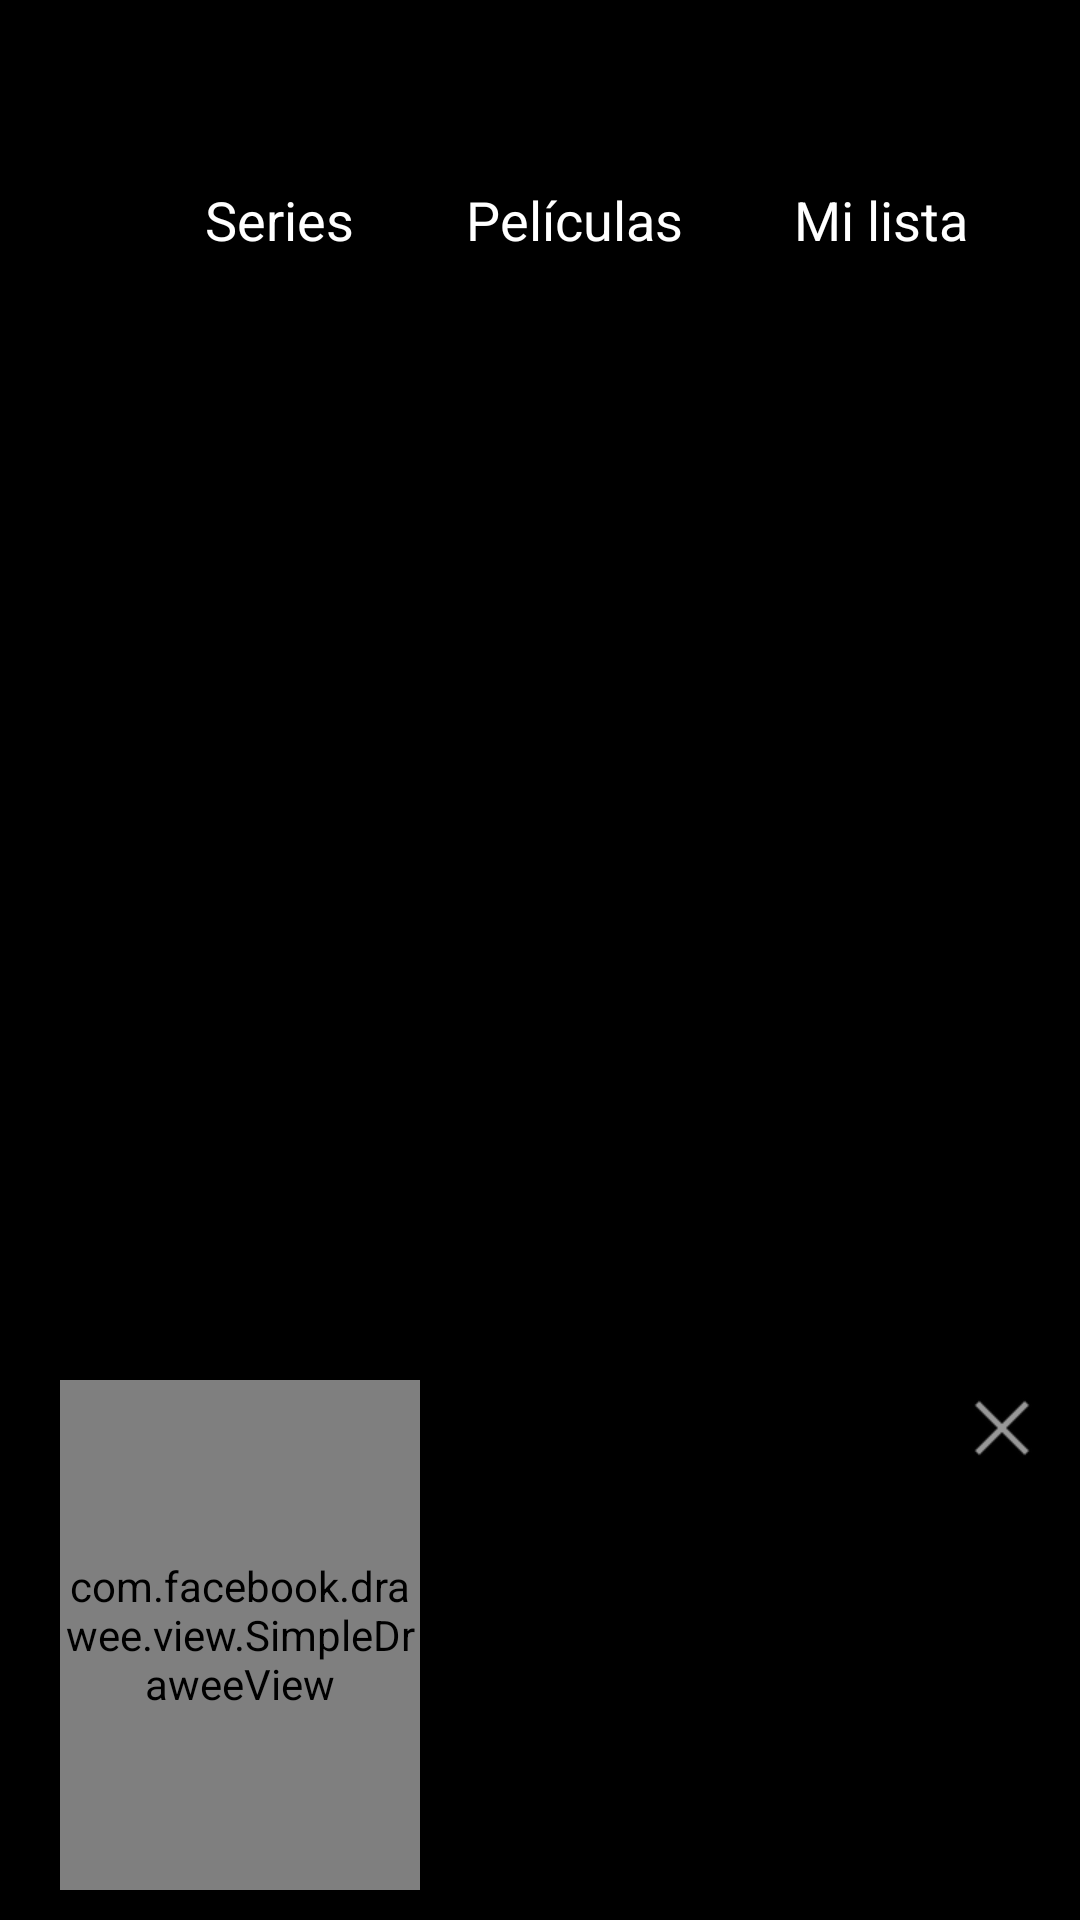

Write the Android layout XML for this screen, with the resource values it uses.
<!-- AndroidManifest.xml: application theme AppTheme -->
<!-- res/layout/activity_home.xml -->
<?xml version="1.0" encoding="utf-8"?>
<androidx.constraintlayout.widget.ConstraintLayout xmlns:android="http://schemas.android.com/apk/res/android"
    xmlns:app="http://schemas.android.com/apk/res-auto"
    xmlns:tools="http://schemas.android.com/tools"
    android:id="@+id/coordinatorLayout"
    android:layout_width="match_parent"
    android:layout_height="match_parent">

    <androidx.core.widget.NestedScrollView
        android:id="@+id/clHomePage"
        android:layout_width="match_parent"
        android:layout_height="match_parent"
        android:background="@color/backgroundApp"
        android:fillViewport="true"
        app:layout_behavior="@string/appbar_scrolling_view_behavior"
        tools:context=".view.home.HomeActivity">

        <androidx.coordinatorlayout.widget.CoordinatorLayout
            android:layout_width="match_parent"
            android:layout_height="wrap_content">

            <FrameLayout
                android:id="@+id/fg1"
                android:layout_width="match_parent"
                android:layout_height="match_parent"
                android:layout_marginBottom="50dp" />

            <include
                android:id="@+id/clToolbar"
                layout="@layout/toolbar" />
        </androidx.coordinatorlayout.widget.CoordinatorLayout>
    </androidx.core.widget.NestedScrollView>

    <include
        android:id="@+id/clBottomSheet"
        layout="@layout/view_bottom_sheet_details" />
</androidx.constraintlayout.widget.ConstraintLayout>
<!-- res/layout/toolbar.xml (included above) -->
<?xml version="1.0" encoding="utf-8"?>
<androidx.appcompat.widget.Toolbar xmlns:android="http://schemas.android.com/apk/res/android"
    xmlns:app="http://schemas.android.com/apk/res-auto"
    android:layout_width="match_parent"
    android:layout_height="?attr/actionBarSize"
    android:layout_marginTop="45dp">

    <androidx.constraintlayout.widget.ConstraintLayout
        android:layout_width="match_parent"
        android:layout_height="match_parent">

        <ImageView
            android:id="@+id/ivLogoNetflix"
            android:layout_width="wrap_content"
            android:layout_height="wrap_content"
            android:layout_marginStart="15dp"
            android:src="@drawable/ic_logo_netflix"
            app:layout_constraintBottom_toBottomOf="parent"
            app:layout_constraintStart_toStartOf="parent"
            app:layout_constraintTop_toTopOf="parent" />

        <TextView
            android:id="@+id/tvShows"
            android:layout_width="wrap_content"
            android:layout_height="wrap_content"
            android:text="@string/tvShows"
            android:textColor="@android:color/white"
            android:textSize="18sp"
            app:layout_constraintBottom_toBottomOf="@+id/ivLogoNetflix"
            app:layout_constraintEnd_toStartOf="@+id/tvMovies"
            app:layout_constraintStart_toEndOf="@+id/ivLogoNetflix"
            app:layout_constraintTop_toTopOf="@+id/ivLogoNetflix" />

        <TextView
            android:id="@+id/tvMovies"
            android:layout_width="wrap_content"
            android:layout_height="wrap_content"
            android:text="@string/movies"
            android:textColor="@android:color/white"
            android:textSize="18sp"
            app:layout_constraintBottom_toBottomOf="@+id/ivLogoNetflix"
            app:layout_constraintEnd_toStartOf="@+id/tvMyList"
            app:layout_constraintStart_toEndOf="@+id/tvShows"
            app:layout_constraintTop_toTopOf="@+id/ivLogoNetflix" />

        <TextView
            android:id="@+id/tvMyList"
            android:layout_width="wrap_content"
            android:layout_height="wrap_content"
            android:text="@string/myList"
            android:textColor="@android:color/white"
            android:textSize="18sp"
            app:layout_constraintBottom_toBottomOf="@+id/ivLogoNetflix"
            app:layout_constraintEnd_toEndOf="parent"
            app:layout_constraintStart_toEndOf="@+id/tvMovies"
            app:layout_constraintTop_toTopOf="@+id/ivLogoNetflix" />
    </androidx.constraintlayout.widget.ConstraintLayout>
</androidx.appcompat.widget.Toolbar>
<!-- res/layout/view_bottom_sheet_details.xml (included above) -->
<?xml version="1.0" encoding="utf-8"?>
<androidx.coordinatorlayout.widget.CoordinatorLayout xmlns:android="http://schemas.android.com/apk/res/android"
    xmlns:fresco="http://schemas.android.com/apk/res-auto"
    android:layout_width="match_parent"
    android:layout_height="match_parent">

    <androidx.constraintlayout.widget.ConstraintLayout
        android:id="@+id/clDetailBottom"
        android:layout_width="match_parent"
        android:layout_height="wrap_content"
        android:background="@drawable/bg_border_top_black_rectangle"
        fresco:behavior_hideable="true"
        fresco:behavior_peekHeight="200dp"
        fresco:layout_behavior="com.google.android.material.bottomsheet.BottomSheetBehavior">

        <com.facebook.drawee.view.SimpleDraweeView
            android:id="@+id/ivImageBottom"
            android:layout_width="120dp"
            android:layout_height="170dp"
            android:layout_marginStart="20dp"
            android:layout_marginTop="20dp"
            android:layout_marginBottom="40dp"
            fresco:layout_constraintBottom_toBottomOf="parent"
            fresco:layout_constraintStart_toStartOf="parent"
            fresco:layout_constraintTop_toTopOf="parent"
            fresco:roundedCornerRadius="10dp" />

        <TextView
            android:id="@+id/tvTitleBottom"
            android:layout_width="0dp"
            android:layout_height="wrap_content"
            android:layout_marginStart="10dp"
            android:layout_marginEnd="5dp"
            android:textColor="@android:color/white"
            android:textSize="18sp"
            fresco:layout_constraintEnd_toStartOf="@+id/ivCloseBottom"
            fresco:layout_constraintStart_toEndOf="@+id/ivImageBottom"
            fresco:layout_constraintTop_toTopOf="@+id/ivImageBottom" />

        <ImageView
            android:id="@+id/ivCloseBottom"
            android:layout_width="wrap_content"
            android:layout_height="wrap_content"
            android:layout_marginEnd="10dp"
            android:src="@android:drawable/ic_menu_close_clear_cancel"
            fresco:layout_constraintEnd_toEndOf="parent"
            fresco:layout_constraintTop_toTopOf="@+id/tvTitleBottom" />

        <TextView
            android:id="@+id/tvDescriptionBottom"
            android:layout_width="0dp"
            android:layout_height="wrap_content"
            android:layout_marginTop="10dp"
            android:ellipsize="end"
            android:lines="5"
            android:textColor="@android:color/white"
            android:textSize="15sp"
            fresco:layout_constraintEnd_toEndOf="@+id/ivCloseBottom"
            fresco:layout_constraintStart_toStartOf="@+id/tvTitleBottom"
            fresco:layout_constraintTop_toBottomOf="@+id/tvTitleBottom" />
    </androidx.constraintlayout.widget.ConstraintLayout>
</androidx.coordinatorlayout.widget.CoordinatorLayout>
<!-- resources referenced by this layout -->
<resources>
  <color name="backgroundApp">#000000</color>
  <!-- drawable bg_border_top_black_rectangle (drawable-v24) -->
  <?xml version="1.0" encoding="utf-8"?>
  <shape xmlns:android="http://schemas.android.com/apk/res/android">
      <solid android:color="@color/backgroundApp" />
      <corners
          android:topLeftRadius="15dp"
          android:topRightRadius="15dp" />
  </shape>
  <string name="movies">Películas</string>
  <string name="myList">Mi lista</string>
  <string name="tvShows">Series</string>
  <style name="AppTheme" parent="Theme.AppCompat.NoActionBar">
          <item name="colorPrimary">@android:color/transparent</item>
          <item name="colorPrimaryDark">@android:color/transparent</item>
          <item name="colorAccent">@color/colorAccent</item>
      </style>
  <color name="colorAccent">#03DAC5</color>
</resources>
